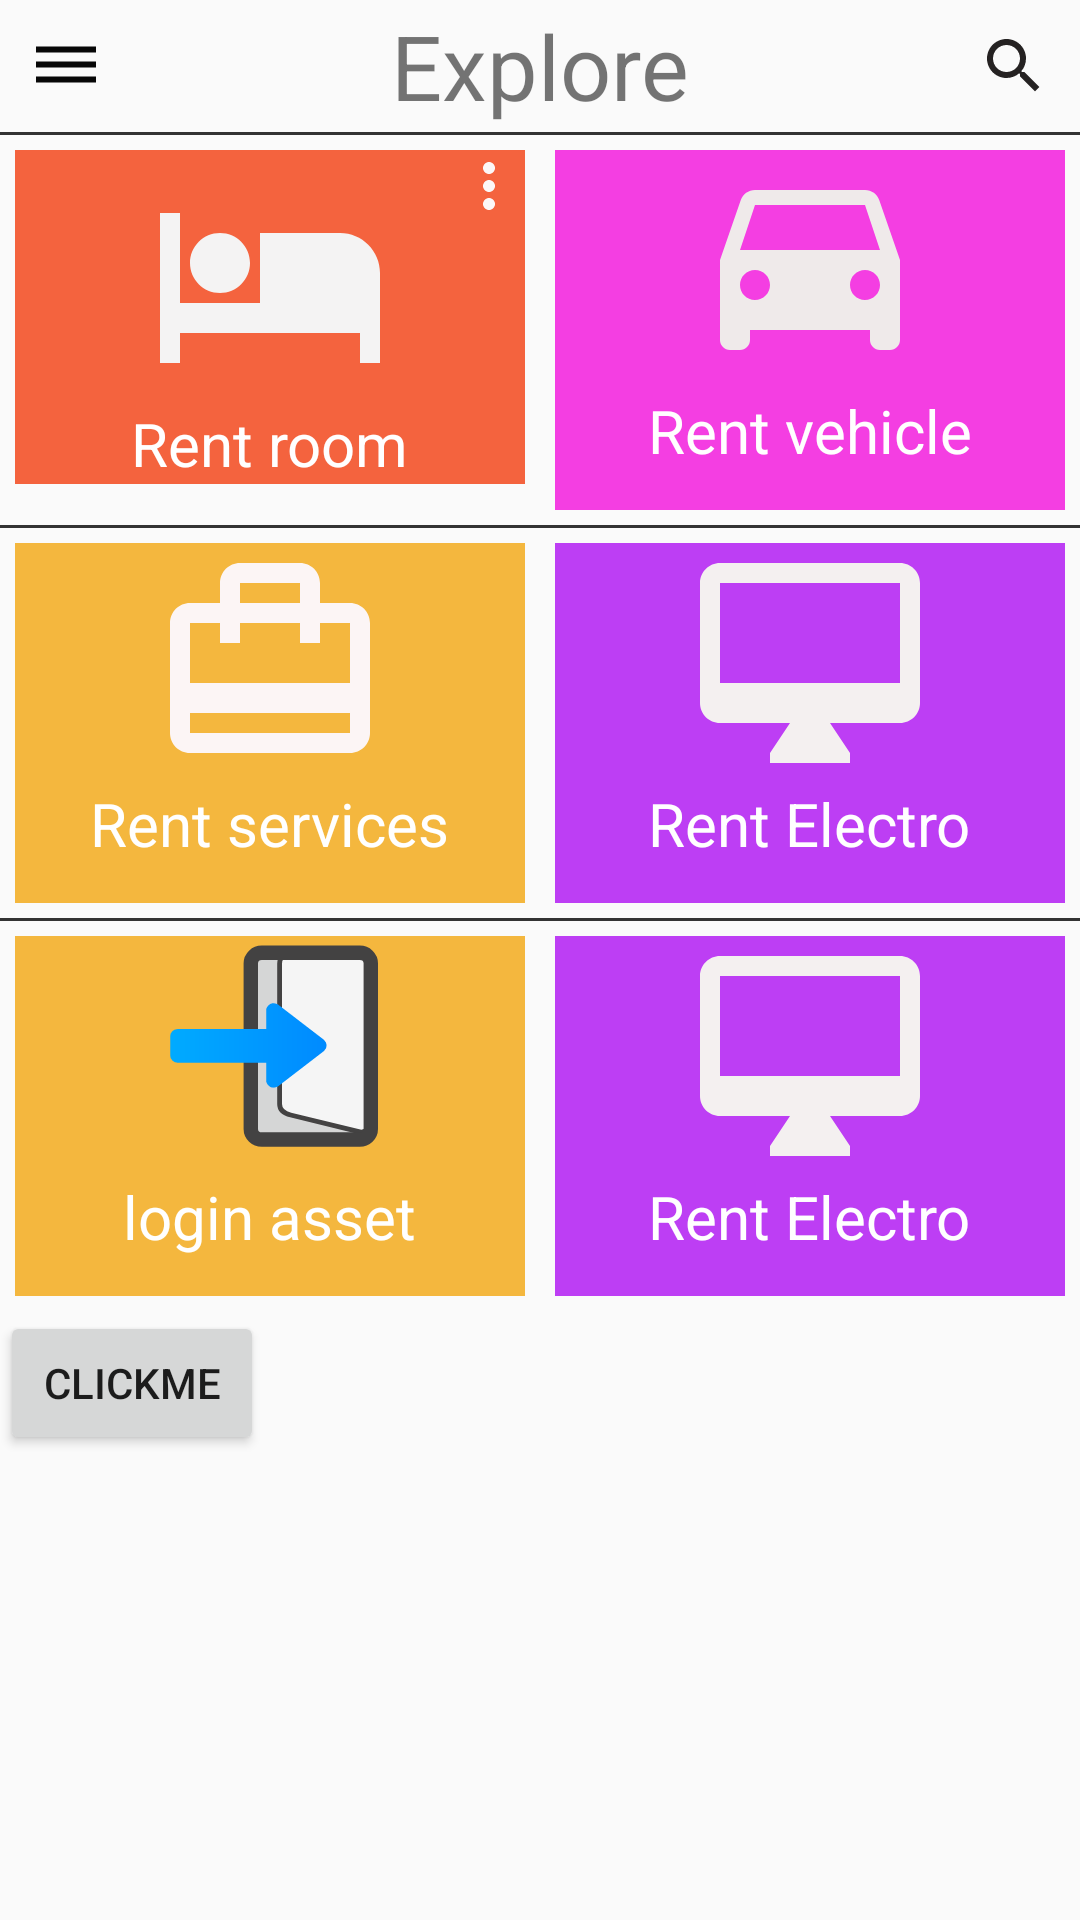

This screen was rendered from an Android layout file. Write that file and the resources it references.
<!-- AndroidManifest.xml: application theme AppTheme -->
<!-- res/layout/design_layout.xml -->
<?xml version="1.0" encoding="utf-8"?>

<LinearLayout xmlns:android="http://schemas.android.com/apk/res/android"
    android:orientation="vertical"
    android:layout_width="match_parent"
    android:layout_height="match_parent">
    <LinearLayout
        android:layout_width="match_parent"
        android:layout_height="wrap_content"
        android:gravity="center">

    <ImageView android:src="@drawable/ic_dehaze_black_24dp"
        android:padding="10dp"
        android:layout_width="wrap_content"
        android:layout_height="wrap_content" />

    <TextView android:text="Explore"
        android:textSize="30sp"
        android:layout_weight="1"
        android:gravity="center"
        android:layout_width="wrap_content"
        android:layout_height="wrap_content"/>


    <ImageView android:src="@drawable/ic_search_black_24dp"
        android:layout_width="wrap_content"
       android:padding="10dp"
        android:layout_height="wrap_content" />

    </LinearLayout>

    <View
        android:layout_width="match_parent"
        android:layout_height="1dp"
        android:background="#333"/>

    <LinearLayout
        android:layout_width="match_parent"
        android:layout_height="wrap_content">

        <LinearLayout
            android:layout_width="0dp"
            android:layout_height="wrap_content"
            android:layout_margin="5dp"
            android:layout_weight="1"
            android:background="#f4633e"
            android:orientation="vertical">

            <ImageView
                android:id="@+id/popup"
                android:layout_width="wrap_content"
                android:layout_height="wrap_content"
                android:layout_gravity="right"
                android:onClick="showPopupmenu"
                android:src="@drawable/ic_more_vert_black_24dp" />

            <ImageView
                android:layout_width="80dp"
                android:layout_height="80dp"
                android:layout_gravity="center"
                android:layout_marginTop="-20dp"
                android:src="@drawable/ic_hotel_black_24dp" />

            <TextView
                android:layout_width="wrap_content"
                android:layout_height="wrap_content"
                android:layout_gravity="center"
                android:text="Rent room"
                android:textColor="#fff"
                android:textSize="20sp" />
        </LinearLayout>

        <LinearLayout
            android:layout_width="0dp"
            android:layout_height="120dp"
            android:layout_margin="5dp"
            android:layout_weight="1"
            android:background="#f43ee2"
            android:orientation="vertical">

            <ImageView
                android:layout_width="80dp"
                android:layout_height="80dp"
                android:layout_gravity="center"
                android:src="@drawable/ic_drive_eta_black_24dp" />

            <TextView
                android:layout_width="wrap_content"
                android:layout_height="wrap_content"
                android:layout_gravity="center"
                android:text="Rent vehicle"
                android:textColor="#fff"
                android:textSize="20sp" />
        </LinearLayout>

    </LinearLayout>

    <View
        android:layout_width="match_parent"
        android:layout_height="1dp"
        android:background="#333"/>
    <LinearLayout
        android:layout_width="match_parent"
        android:layout_height="wrap_content">

        <LinearLayout
            android:layout_width="0dp"
            android:layout_weight="1"
            android:background="#f4b73e"
            android:layout_height="120dp"
            android:layout_margin="5dp"
            android:orientation="vertical">

            <ImageView
                android:layout_width="80dp"
                android:layout_height="80dp"
                android:layout_gravity="center"
                android:src="@drawable/ic_card_travel_black_24dp"/>

            <TextView android:text="Rent services"
                android:textColor="#fff"
                android:textSize="20sp"
                android:layout_gravity="center"
                android:layout_width="wrap_content"
                android:layout_height="wrap_content" />
        </LinearLayout>

        <LinearLayout
            android:layout_width="0dp"
            android:layout_weight="1"
            android:background="#bd3ef4"
            android:layout_height="120dp"
            android:layout_margin="5dp"
            android:orientation="vertical">

            <ImageView
                android:layout_width="80dp"
                android:layout_gravity="center"
                android:layout_height="80dp"
                android:src="@drawable/ic_desktop_mac_black_24dp"/>
            <TextView android:text="Rent Electro"
                android:textColor="#fff"
                android:textSize="20sp"
                android:layout_gravity="center"

                android:layout_width="wrap_content"
                android:layout_height="wrap_content" />
        </LinearLayout>

</LinearLayout>
    <View
        android:layout_width="match_parent"
        android:layout_height="1dp"
        android:background="#333"/>
    <LinearLayout
        android:layout_width="match_parent"
        android:layout_height="wrap_content">

        <LinearLayout
            android:layout_width="0dp"
            android:layout_weight="1"
            android:background="#f4b73e"
            android:layout_height="120dp"
            android:layout_margin="5dp"
            android:orientation="vertical">

            <ImageView
                android:layout_width="80dp"
                android:layout_height="80dp"
                android:layout_gravity="center"
                android:src="@drawable/ic_if_login_173049"/>
<TextView android:text ="login asset"

                android:textColor="#fff"
                android:textSize="20sp"
                android:layout_gravity="center"
                android:layout_width="wrap_content"
                android:layout_height="wrap_content" />
        </LinearLayout>

        <LinearLayout
            android:layout_width="0dp"
            android:layout_weight="1"
            android:background="#bd3ef4"
            android:layout_height="120dp"
            android:layout_margin="5dp"
            android:orientation="vertical">

            <ImageView
                android:layout_width="80dp"
                android:layout_gravity="center"
                android:layout_height="80dp"
                android:src="@drawable/ic_desktop_mac_black_24dp"/>
            <TextView android:text="Rent Electro"
                android:textColor="#fff"
                android:textSize="20sp"
                android:layout_gravity="center"

                android:layout_width="wrap_content"
                android:layout_height="wrap_content" />
        </LinearLayout>

    </LinearLayout>
    <Button
        android:layout_width="wrap_content"
        android:layout_height="wrap_content"
        android:text="clickme"
        android:id="@+id/clickme"/>
</LinearLayout>
<!-- resources referenced by this layout -->
<resources>
  <!-- drawable ic_card_travel_black_24dp (drawable) -->
  <vector xmlns:android="http://schemas.android.com/apk/res/android"
          android:width="24dp"
          android:height="24dp"
          android:viewportWidth="24.0"
          android:viewportHeight="24.0">
      <path
          android:fillColor="#fcf5f5"
          android:pathData="M20,6h-3L17,4c0,-1.11 -0.89,-2 -2,-2L9,2c-1.11,0 -2,0.89 -2,2v2L4,6c-1.11,0 -2,0.89 -2,2v11c0,1.11 0.89,2 2,2h16c1.11,0 2,-0.89 2,-2L22,8c0,-1.11 -0.89,-2 -2,-2zM9,4h6v2L9,6L9,4zM20,19L4,19v-2h16v2zM20,14L4,14L4,8h3v2h2L9,8h6v2h2L17,8h3v6z"/>
  </vector>
  <!-- drawable ic_dehaze_black_24dp (drawable) -->
  <vector xmlns:android="http://schemas.android.com/apk/res/android"
          android:width="24dp"
          android:height="24dp"
          android:viewportWidth="24.0"
          android:viewportHeight="24.0">
      <path
          android:fillColor="#070707"
          android:pathData="M2,15.5v2h20v-2L2,15.5zM2,10.5v2h20v-2L2,10.5zM2,5.5v2h20v-2L2,5.5z"/>
  </vector>
  <!-- drawable ic_desktop_mac_black_24dp (drawable) -->
  <vector xmlns:android="http://schemas.android.com/apk/res/android"
          android:width="24dp"
          android:height="24dp"
          android:viewportWidth="24.0"
          android:viewportHeight="24.0">
      <path
          android:fillColor="#f4f0f0"
          android:pathData="M21,2L3,2c-1.1,0 -2,0.9 -2,2v12c0,1.1 0.9,2 2,2h7l-2,3v1h8v-1l-2,-3h7c1.1,0 2,-0.9 2,-2L23,4c0,-1.1 -0.9,-2 -2,-2zM21,14L3,14L3,4h18v10z"/>
  </vector>
  <!-- drawable ic_hotel_black_24dp (drawable) -->
  <vector xmlns:android="http://schemas.android.com/apk/res/android"
          android:width="24dp"
          android:height="24dp"
          android:viewportWidth="24.0"
          android:viewportHeight="24.0">
      <path
          android:fillColor="#f4f3f3"
          android:pathData="M7,13c1.66,0 3,-1.34 3,-3S8.66,7 7,7s-3,1.34 -3,3 1.34,3 3,3zM19,7h-8v7L3,14L3,5L1,5v15h2v-3h18v3h2v-9c0,-2.21 -1.79,-4 -4,-4z"/>
  </vector>
  <!-- drawable ic_more_vert_black_24dp (drawable) -->
  <vector xmlns:android="http://schemas.android.com/apk/res/android"
          android:width="24dp"
          android:height="24dp"
          android:viewportWidth="24.0"
          android:viewportHeight="24.0">
      <path
          android:fillColor="#fcf7f7"
          android:pathData="M12,8c1.1,0 2,-0.9 2,-2s-0.9,-2 -2,-2 -2,0.9 -2,2 0.9,2 2,2zM12,10c-1.1,0 -2,0.9 -2,2s0.9,2 2,2 2,-0.9 2,-2 -0.9,-2 -2,-2zM12,16c-1.1,0 -2,0.9 -2,2s0.9,2 2,2 2,-0.9 2,-2 -0.9,-2 -2,-2z"/>
  </vector>
  <!-- drawable ic_search_black_24dp (drawable) -->
  <vector xmlns:android="http://schemas.android.com/apk/res/android"
          android:width="24dp"
          android:height="24dp"
          android:viewportWidth="24.0"
          android:viewportHeight="24.0">
      <path
          android:fillColor="#252222"
          android:pathData="M15.5,14h-0.79l-0.28,-0.27C15.41,12.59 16,11.11 16,9.5 16,5.91 13.09,3 9.5,3S3,5.91 3,9.5 5.91,16 9.5,16c1.61,0 3.09,-0.59 4.23,-1.57l0.27,0.28v0.79l5,4.99L20.49,19l-4.99,-5zM9.5,14C7.01,14 5,11.99 5,9.5S7.01,5 9.5,5 14,7.01 14,9.5 11.99,14 9.5,14z"/>
  </vector>
  <style name="AppTheme" parent="Theme.AppCompat.Light.DarkActionBar">
          
          <item name="colorPrimary">@color/colorPrimary</item>
          <item name="colorPrimaryDark">@color/colorPrimaryDark</item>
          <item name="colorAccent">@color/colorAccent</item>
      </style>
  <!-- not gathered from this repository: default colours our renderer supplied (Android Studio template values) -->
  <color name="colorPrimary">#FF6200EE</color>
  <color name="colorPrimaryDark">#FF3700B3</color>
  <color name="colorAccent">#FF03DAC5</color>
</resources>
